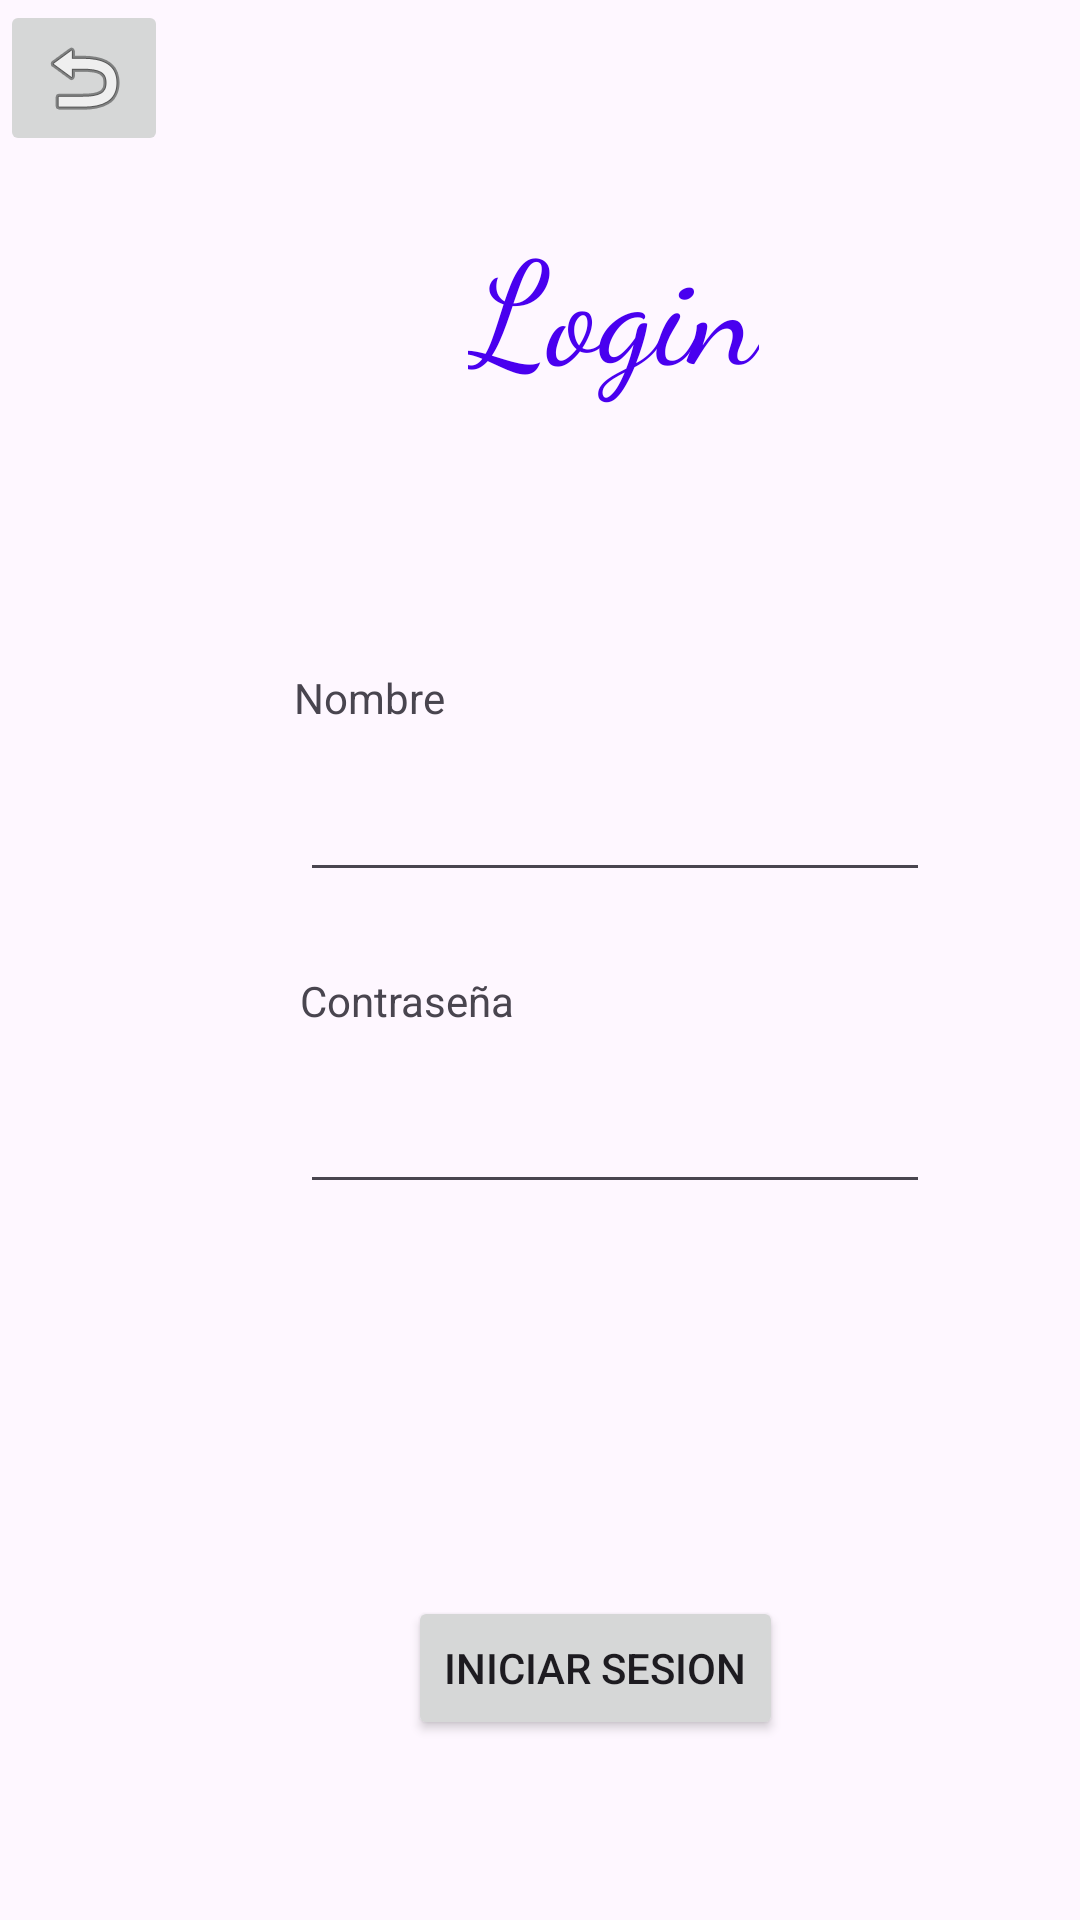

Produce the Android XML layout that renders to this screen, including the resource entries it uses.
<!-- AndroidManifest.xml: application theme Theme.ADSO_B -->
<!-- res/layout/activity_login.xml -->
<?xml version="1.0" encoding="utf-8"?>
<androidx.constraintlayout.widget.ConstraintLayout xmlns:android="http://schemas.android.com/apk/res/android"
    xmlns:app="http://schemas.android.com/apk/res-auto"
    xmlns:tools="http://schemas.android.com/tools"
    android:layout_width="match_parent"
    android:layout_height="match_parent"
    tools:context=".Login">

    <TextView
        android:id="@+id/textView8"
        android:layout_width="wrap_content"
        android:layout_height="wrap_content"
        android:layout_marginStart="156dp"
        android:layout_marginTop="68dp"
        android:fontFamily="cursive"
        android:text="Login"
        android:textColor="#4900EF"
        android:textSize="48sp"
        app:layout_constraintStart_toStartOf="parent"
        app:layout_constraintTop_toTopOf="parent" />

    <Button
        android:id="@+id/Ingresar"
        android:layout_width="wrap_content"
        android:layout_height="wrap_content"
        android:layout_marginStart="136dp"
        android:layout_marginTop="532dp"
        android:text="Iniciar Sesion"
        app:layout_constraintStart_toStartOf="parent"
        app:layout_constraintTop_toTopOf="parent" />

    <TextView
        android:id="@+id/textView5"
        android:layout_width="wrap_content"
        android:layout_height="wrap_content"
        android:layout_marginStart="98dp"
        android:layout_marginTop="223dp"
        android:text="Nombre"
        app:layout_constraintStart_toStartOf="parent"
        app:layout_constraintTop_toTopOf="parent" />

    <EditText
        android:id="@+id/editTextText"
        android:layout_width="wrap_content"
        android:layout_height="wrap_content"
        android:layout_marginStart="100dp"
        android:layout_marginTop="256dp"
        android:ems="10"
        android:inputType="text"
        app:layout_constraintStart_toStartOf="parent"
        app:layout_constraintTop_toTopOf="parent" />

    <EditText
        android:id="@+id/editTextTextPassword"
        android:layout_width="wrap_content"
        android:layout_height="wrap_content"
        android:layout_marginStart="100dp"
        android:layout_marginTop="360dp"
        android:ems="10"
        android:inputType="textPassword"
        app:layout_constraintStart_toStartOf="parent"
        app:layout_constraintTop_toTopOf="parent" />

    <TextView
        android:id="@+id/textView6"
        android:layout_width="wrap_content"
        android:layout_height="wrap_content"
        android:layout_marginStart="100dp"
        android:layout_marginTop="324dp"
        android:text="Contraseña"
        app:layout_constraintStart_toStartOf="parent"
        app:layout_constraintTop_toTopOf="parent" />

    <ImageButton
        android:id="@+id/btn_Devolver"
        android:layout_width="wrap_content"
        android:layout_height="wrap_content"
        app:srcCompat="@android:drawable/ic_menu_revert" />

</androidx.constraintlayout.widget.ConstraintLayout>
<!-- resources referenced by this layout -->
<resources>
  <style name="Theme.ADSO_B" parent="Base.Theme.ADSO_B" />
  <style name="Base.Theme.ADSO_B" parent="Theme.Material3.DayNight.NoActionBar">
          
          
      </style>
</resources>
